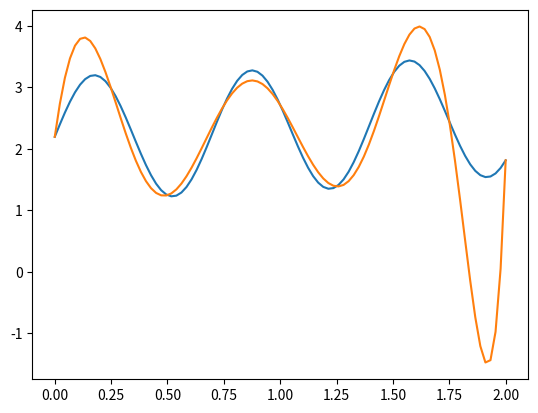

The script that saved this image:
import math
import numpy as np
import matplotlib.pyplot as plt


def get_points(x0: float, x1: float, n: int):
    x = np.linspace(x0, x1, n)
    y = np.random.uniform(x0, x1, n)
    return x, y


def get_points_from_func(x0: float, x1: float, n: int, f):
    x = np.linspace(x0, x1, n)
    y = np.zeros(n)
    for i in range(n):
        y[i] = f(x[i])
    return x, y


def fiN(x: np.array, y: np.array, n: int):
    res = 0
    for j in range(n+1):
        p = 1
        for i in range(n+1):
            if i != j:
                p *= (x[j] - x[i])
        res += y[j]/p
    return res


def interpolation(points: tuple, x0: float):
    x, y = points
    res = y[0]
    n = x.shape[0]-1
    d = 1
    for k in range(n):
        d *= (x0 - x[k])
        res += d * fiN(x, y, k+1)
    return res


def test1(n):
    p = get_points(-2, 2, n, )
    plt.scatter(*p)
    x = np.linspace(-2, 2, 10 * n)
    y = np.zeros(10 * n)
    for i in range(10 * n):
        y[i] = interpolation(p, x[i])
    plt.plot(x, y)
    plt.show()


def test2(n):
    x0, x1 = 0, 2
    f = lambda x: math.sin(9*x)+math.log(x*x+9)
    p = get_points_from_func(x0, x1, n, f)
    plt.plot(*get_points_from_func(x0, x1, 10*n, f))
    x = np.linspace(x0, x1, 10 * n)
    y = np.zeros(10 * n)
    for i in range(10 * n):
        y[i] = interpolation(p, x[i])
    plt.plot(x, y)
    plt.show()


test2(9)